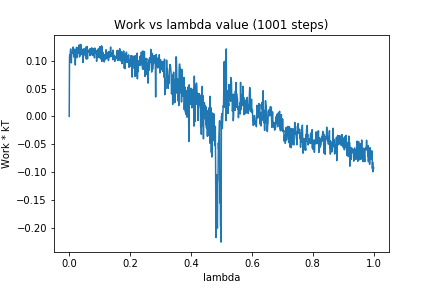

The data file committed next to this chart (first rows):
0, 0.0
1, 0.1071
2, 0.111
3, 0.1016
4, 0.1191
5, 0.1211
6, 0.1096
7, 0.0961
8, 0.1152
9, 0.1151
10, 0.1155
11, 0.1131
12, 0.1189
13, 0.1246
14, 0.1198
15, 0.1066
16, 0.1199
17, 0.1122
18, 0.1205
19, 0.1152
20, 0.09218
21, 0.1173
22, 0.119
23, 0.1101
24, 0.124
25, 0.1056
26, 0.1234
27, 0.1147
28, 0.1224
29, 0.1134
30, 0.1181
31, 0.1203
32, 0.1167
33, 0.1284
34, 0.1067
35, 0.1196
36, 0.1107
37, 0.1105
38, 0.1292
39, 0.1117
40, 0.1217
41, 0.1203
42, 0.1175
43, 0.1165
44, 0.1153
45, 0.09667
46, 0.1205
47, 0.1154
48, 0.1165
49, 0.1213
50, 0.1106
51, 0.1191
52, 0.1108
53, 0.1209
54, 0.1069
55, 0.1244
56, 0.1029
57, 0.1039
58, 0.1116
59, 0.1255
60, 0.1034
... 940 more rows
